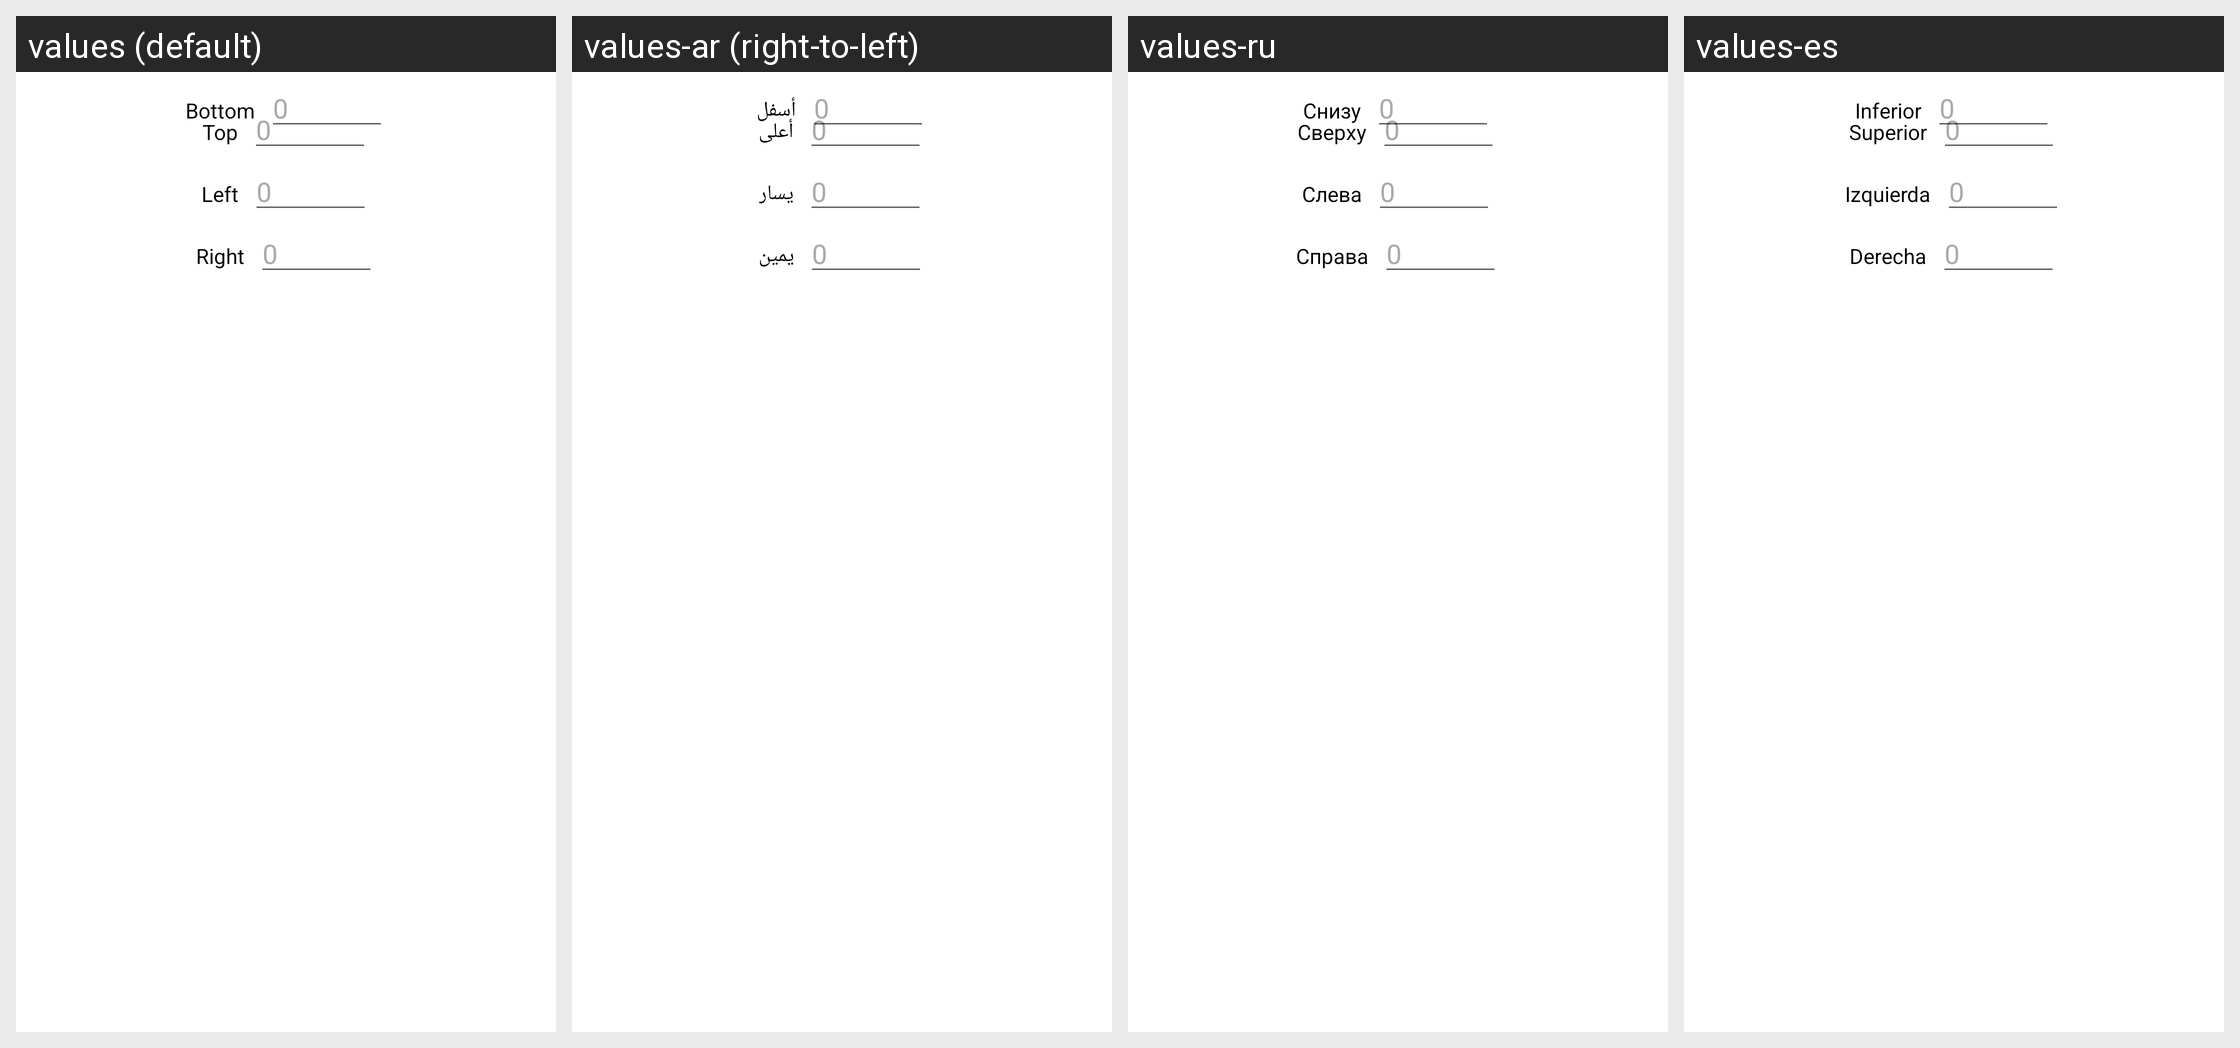

Locale-by-locale string values for the Android screen shown in this grid:
Android screen res/layout/aa_layout_custom_margin_dialog.xml rendered under 4 locales, left to right: values (default), values-ar (right-to-left), values-ru, values-es. Device: Nexus 5 (rendered at 1080×1920; each locale shown at half size, 540×960, under a caption strip naming it); theme Theme.MaterialComponents.DayNight.NoActionBar.
Other locales in the repository, not shown: values-cs, values-de, values-es-rES, values-hu, values-it, values-ja, values-ka, values-ko, values-nl, values-pl, values-pt-rBR, values-ro, values-tr, values-uk, values-vi, values-zh-rCN, values-zh-rTW.
Strings drawn on this screen, with the default value and each locale's value (text and hints the layout hard-codes, and strings that could not be matched under every locale, appear in the picture but are not listed):

aa_margin_top
  values: Top
  values-ar: أعلى
  values-ru: Сверху
  values-es: Superior

aa_margin_left
  values: Left
  values-ar: يسار
  values-ru: Слева
  values-es: Izquierda

aa_margin_right
  values: Right
  values-ar: يمين
  values-ru: Справа
  values-es: Derecha

aa_margin_bottom
  values: Bottom
  values-ar: أسفل
  values-ru: Снизу
  values-es: Inferior
